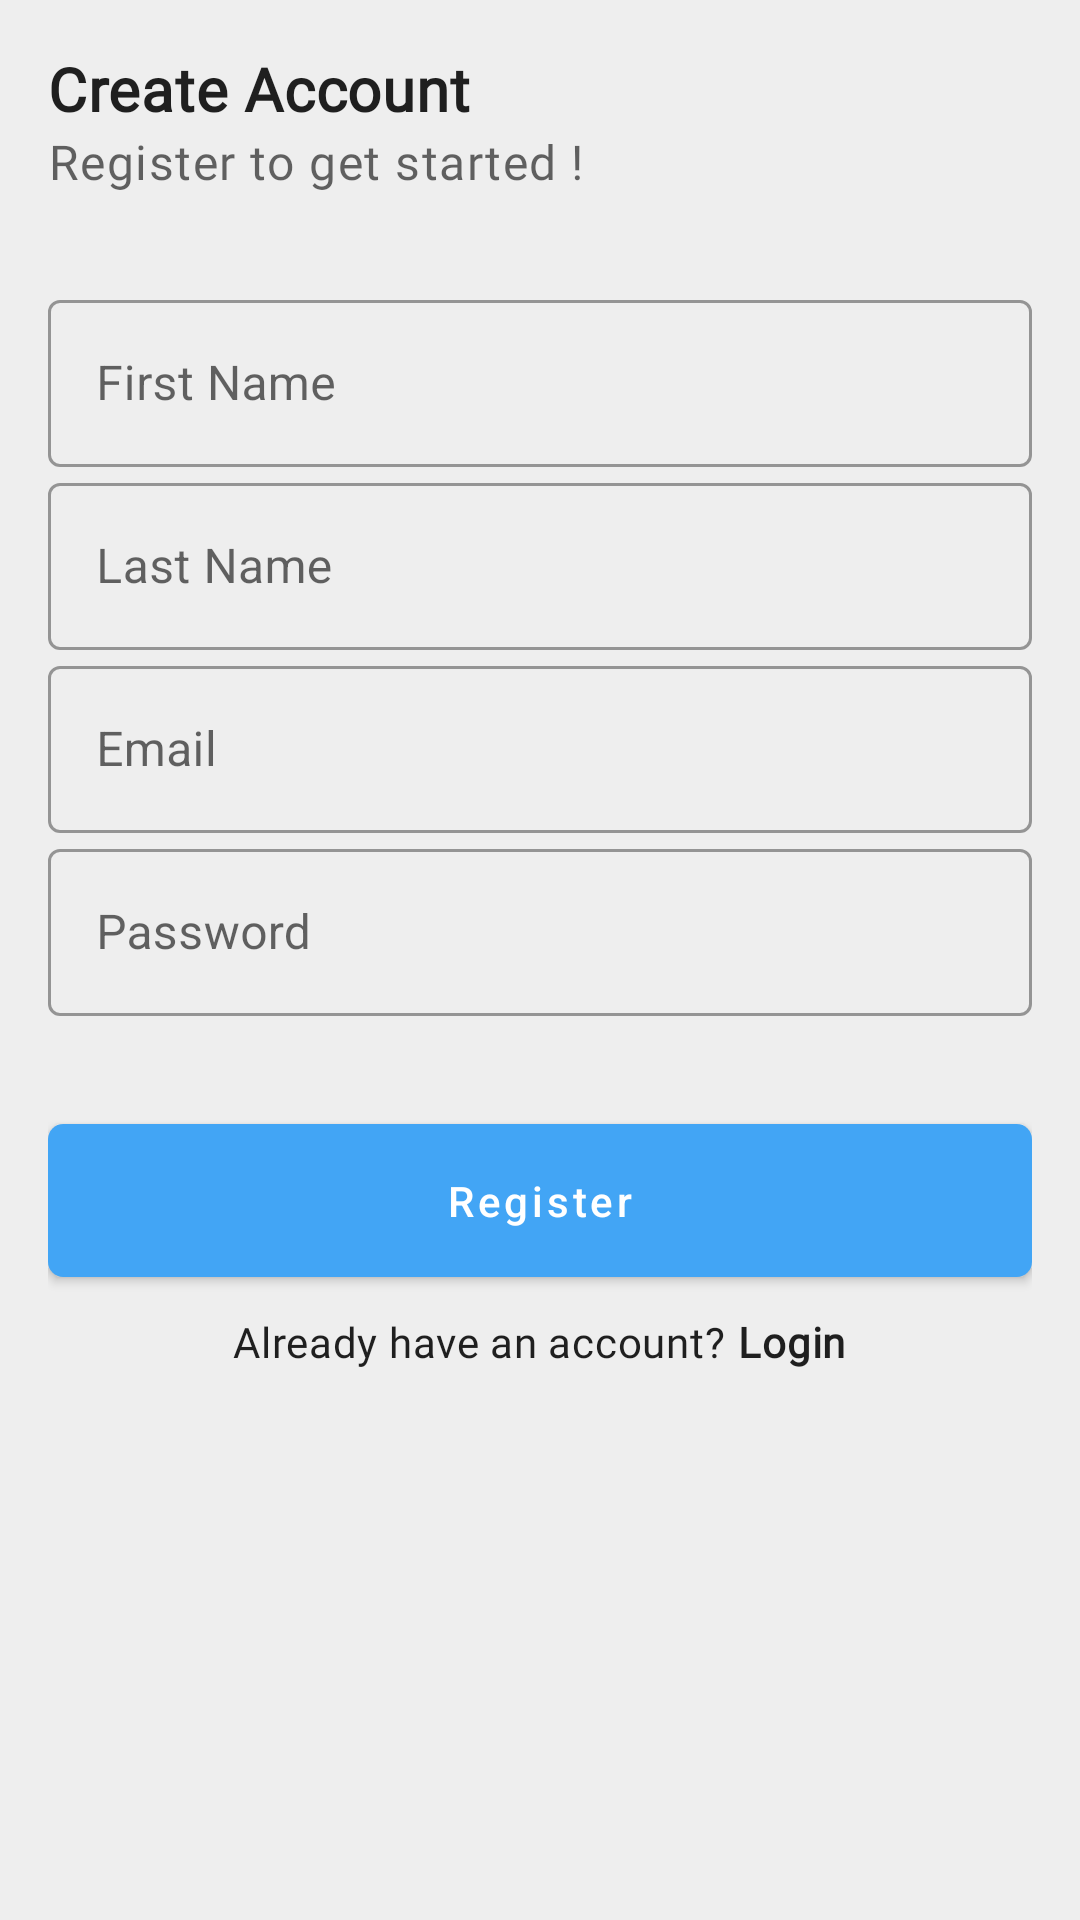

Produce the Android XML layout that renders to this screen, including the resource entries it uses.
<!-- AndroidManifest.xml: application theme Theme.SimpleTravelApp -->
<!-- res/layout/fragment_register.xml -->
<?xml version="1.0" encoding="utf-8"?>
<androidx.constraintlayout.widget.ConstraintLayout xmlns:android="http://schemas.android.com/apk/res/android"
    xmlns:tools="http://schemas.android.com/tools"
    android:layout_width="match_parent"
    android:layout_height="match_parent"
    android:padding="@dimen/general_padding_16"
    xmlns:app="http://schemas.android.com/apk/res-auto"
    tools:context=".features.auth.RegisterFragment">


    <androidx.core.widget.NestedScrollView
        android:id="@+id/nestedScrollView"
        android:layout_width="match_parent"
        android:layout_height="wrap_content"
        app:layout_constraintEnd_toEndOf="parent"
        app:layout_constraintStart_toStartOf="parent"
        app:layout_constraintTop_toTopOf="parent">

        <androidx.constraintlayout.widget.ConstraintLayout
            android:layout_width="match_parent"
            android:layout_height="wrap_content"
            >

            <com.google.android.material.textview.MaterialTextView
                android:id="@+id/materialTextView"
                style="@style/Widget.SimpleTravelApp.TextView.heading1"
                android:layout_width="0dp"
                android:layout_height="wrap_content"
                android:text="@string/create_account"
                app:layout_constraintEnd_toEndOf="parent"
                app:layout_constraintStart_toStartOf="parent"
                app:layout_constraintTop_toTopOf="parent" />

            <com.google.android.material.textview.MaterialTextView
                android:id="@+id/materialTextView2"
                style="@style/Widget.SimpleTravelApp.TextView.heading2.Secondary"
                android:layout_width="0dp"
                android:layout_height="wrap_content"
                android:fontFamily="@font/roboto"
                android:text="@string/register_up_to_get_started"
                app:layout_constraintEnd_toEndOf="parent"
                app:layout_constraintStart_toStartOf="parent"
                app:layout_constraintTop_toBottomOf="@+id/materialTextView" />

            <com.google.android.material.textfield.TextInputLayout
                android:id="@+id/tIL_first_name"
                style="@style/Widget.MaterialComponents.TextInputLayout.OutlinedBox"
                android:layout_width="0dp"
                android:layout_height="wrap_content"
                android:layout_marginTop="@dimen/general_margin_30"
                android:hint="@string/first_name"
                app:layout_constraintEnd_toEndOf="parent"
                app:layout_constraintStart_toStartOf="parent"
                app:layout_constraintTop_toBottomOf="@+id/materialTextView2">

                <com.google.android.material.textfield.TextInputEditText
                    android:layout_width="match_parent"
                    android:layout_height="wrap_content"
                    android:inputType="textPersonName" />
            </com.google.android.material.textfield.TextInputLayout>

            <com.google.android.material.textfield.TextInputLayout
                android:id="@+id/tIL_last_name"
                style="@style/Widget.MaterialComponents.TextInputLayout.OutlinedBox"
                android:layout_width="0dp"
                android:layout_height="wrap_content"
                android:hint="@string/last_name"
                app:layout_constraintEnd_toEndOf="parent"
                app:layout_constraintStart_toStartOf="parent"
                app:layout_constraintTop_toBottomOf="@+id/tIL_first_name">

                <com.google.android.material.textfield.TextInputEditText
                    android:layout_width="match_parent"
                    android:layout_height="wrap_content"
                    android:inputType="textPersonName" />
            </com.google.android.material.textfield.TextInputLayout>

            <com.google.android.material.textfield.TextInputLayout
                android:id="@+id/tIL_email"
                style="@style/Widget.MaterialComponents.TextInputLayout.OutlinedBox"
                android:layout_width="0dp"
                android:layout_height="wrap_content"
                android:hint="@string/email"
                app:layout_constraintEnd_toEndOf="parent"
                app:layout_constraintStart_toStartOf="parent"
                app:layout_constraintTop_toBottomOf="@+id/tIL_last_name">

                <com.google.android.material.textfield.TextInputEditText
                    android:layout_width="match_parent"
                    android:layout_height="wrap_content"
                    android:inputType="textEmailAddress" />
            </com.google.android.material.textfield.TextInputLayout>

            <com.google.android.material.textfield.TextInputLayout
                android:id="@+id/tIL_password"
                style="@style/Widget.MaterialComponents.TextInputLayout.OutlinedBox"
                android:layout_width="0dp"
                android:layout_height="wrap_content"
                android:hint="@string/password"
                app:layout_constraintEnd_toEndOf="parent"
                app:layout_constraintStart_toStartOf="parent"
                app:layout_constraintTop_toBottomOf="@+id/tIL_email">

                <com.google.android.material.textfield.TextInputEditText
                    android:layout_width="match_parent"
                    android:layout_height="wrap_content"
                    android:inputType="textPassword" />
            </com.google.android.material.textfield.TextInputLayout>

        </androidx.constraintlayout.widget.ConstraintLayout>


    </androidx.core.widget.NestedScrollView>

    <com.google.android.material.button.MaterialButton
        android:layout_marginTop="@dimen/general_margin_30"
        android:id="@+id/btn_sign_up"
        style="@style/Widget.SimpleTravelApp.Button"
        android:layout_width="0dp"
        android:layout_height="wrap_content"
        android:text="@string/register"

        app:layout_constraintEnd_toEndOf="parent"
        app:layout_constraintStart_toStartOf="parent"
        app:layout_constraintTop_toBottomOf="@+id/nestedScrollView" />

    <LinearLayout
        android:id="@+id/llAlreadHaveAccount"
        android:layout_width="0dp"
        android:layout_height="wrap_content"
        android:layout_marginTop="@dimen/general_margin_6"
        android:gravity="center"
        android:orientation="horizontal"
        app:layout_constraintEnd_toEndOf="@+id/btn_sign_up"
        app:layout_constraintStart_toStartOf="@+id/btn_sign_up"
        app:layout_constraintTop_toBottomOf="@+id/btn_sign_up">

        <com.google.android.material.textview.MaterialTextView
            android:id="@+id/materialTextView3"
            style="@style/Widget.SimpleTravelApp.TextView.heading3"
            android:layout_width="wrap_content"
            android:layout_height="wrap_content"
            android:text="@string/already_have_an_account" />

        <com.google.android.material.textview.MaterialTextView
            android:id="@+id/tv_login"
            style="@style/Widget.SimpleTravelApp.TextView.heading3Bold"
            android:layout_width="wrap_content"
            android:layout_height="wrap_content"
            android:layout_marginLeft="@dimen/general_margin_4"
            android:text="@string/login" />
    </LinearLayout>


</androidx.constraintlayout.widget.ConstraintLayout>
<!-- resources referenced by this layout -->
<resources>
  <dimen name="general_margin_30">30dp</dimen>
  <dimen name="general_margin_4">4dp</dimen>
  <dimen name="general_margin_6">6dp</dimen>
  <dimen name="general_padding_16">16dp</dimen>
  <string name="already_have_an_account">Already have an account?</string>
  <string name="create_account">Create Account</string>
  <string name="email">Email</string>
  <string name="first_name">First Name</string>
  <string name="last_name">Last Name</string>
  <string name="login">Login</string>
  <string name="password">Password</string>
  <string name="register">Register</string>
  <string name="register_up_to_get_started">Register to get started !</string>
  <style name="Widget.SimpleTravelApp.TextView.heading1" parent="Widget.MaterialComponents.TextView">
          <item name="android:textColor">?android:attr/textColorPrimary</item>
          <item name="android:textStyle">bold</item>
          <item name="android:textAppearance">@style/TextAppearance.MaterialComponents.Headline6
          </item>
          <item name="fontFamily">@font/roboto</item>
      </style>
  <style name="Widget.SimpleTravelApp.TextView.heading2.Secondary" parent="Widget.MaterialComponents.TextView">
          <item name="android:textColor">?android:attr/textColorSecondary</item>
          <item name="android:textAppearance">@style/TextAppearance.MaterialComponents.Body1</item>
          <item name="fontFamily">@font/roboto</item>
      </style>
  <style name="Widget.SimpleTravelApp.TextView.heading3" parent="Widget.MaterialComponents.TextView">
          <item name="android:textColor">?android:attr/textColorPrimary</item>
          <item name="android:textAppearance">@style/TextAppearance.MaterialComponents.Body2</item>
          <item name="fontFamily">@font/roboto</item>
      </style>
  <style name="Widget.SimpleTravelApp.TextView.heading3Bold" parent="Widget.MaterialComponents.TextView">
          <item name="android:textColor">?android:attr/textColorPrimary</item>
          <item name="android:textStyle">bold</item>
          <item name="android:textAppearance">@style/TextAppearance.MaterialComponents.Body2</item>
          <item name="fontFamily">@font/roboto</item>
      </style>
  <style name="Theme.SimpleTravelApp" parent="Theme.MaterialComponents.DayNight.DarkActionBar">
          
          <item name="colorPrimary">@color/blue_500</item>
          <item name="colorPrimaryVariant">@color/blue_700</item>
          <item name="colorOnPrimary">@color/white</item>
          
          <item name="colorSecondary">@color/teal_200</item>
          <item name="colorSecondaryVariant">@color/teal_700</item>
          <item name="colorOnSecondary">@color/black</item>
          
          <item name="android:colorBackground">@color/grey_200</item>
          <item name="android:statusBarColor" tools:targetApi="l">?attr/colorPrimaryVariant</item>
          
      </style>
  <style name="ButtonShape">
          <item name="cornerFamily">rounded</item>
          <item name="cornerSize">10%</item>
      </style>
  <dimen name="general_padding_30">30dp</dimen>
  <color name="blue_500">#FF42a5f5</color>
  <color name="blue_700">#FF0077c2</color>
  <color name="white">#FFFFFFFF</color>
  <color name="teal_200">#FF03DAC5</color>
  <color name="teal_700">#FF018786</color>
  <color name="black">#FF000000</color>
  <color name="grey_200">#EEEEEE</color>
</resources>
